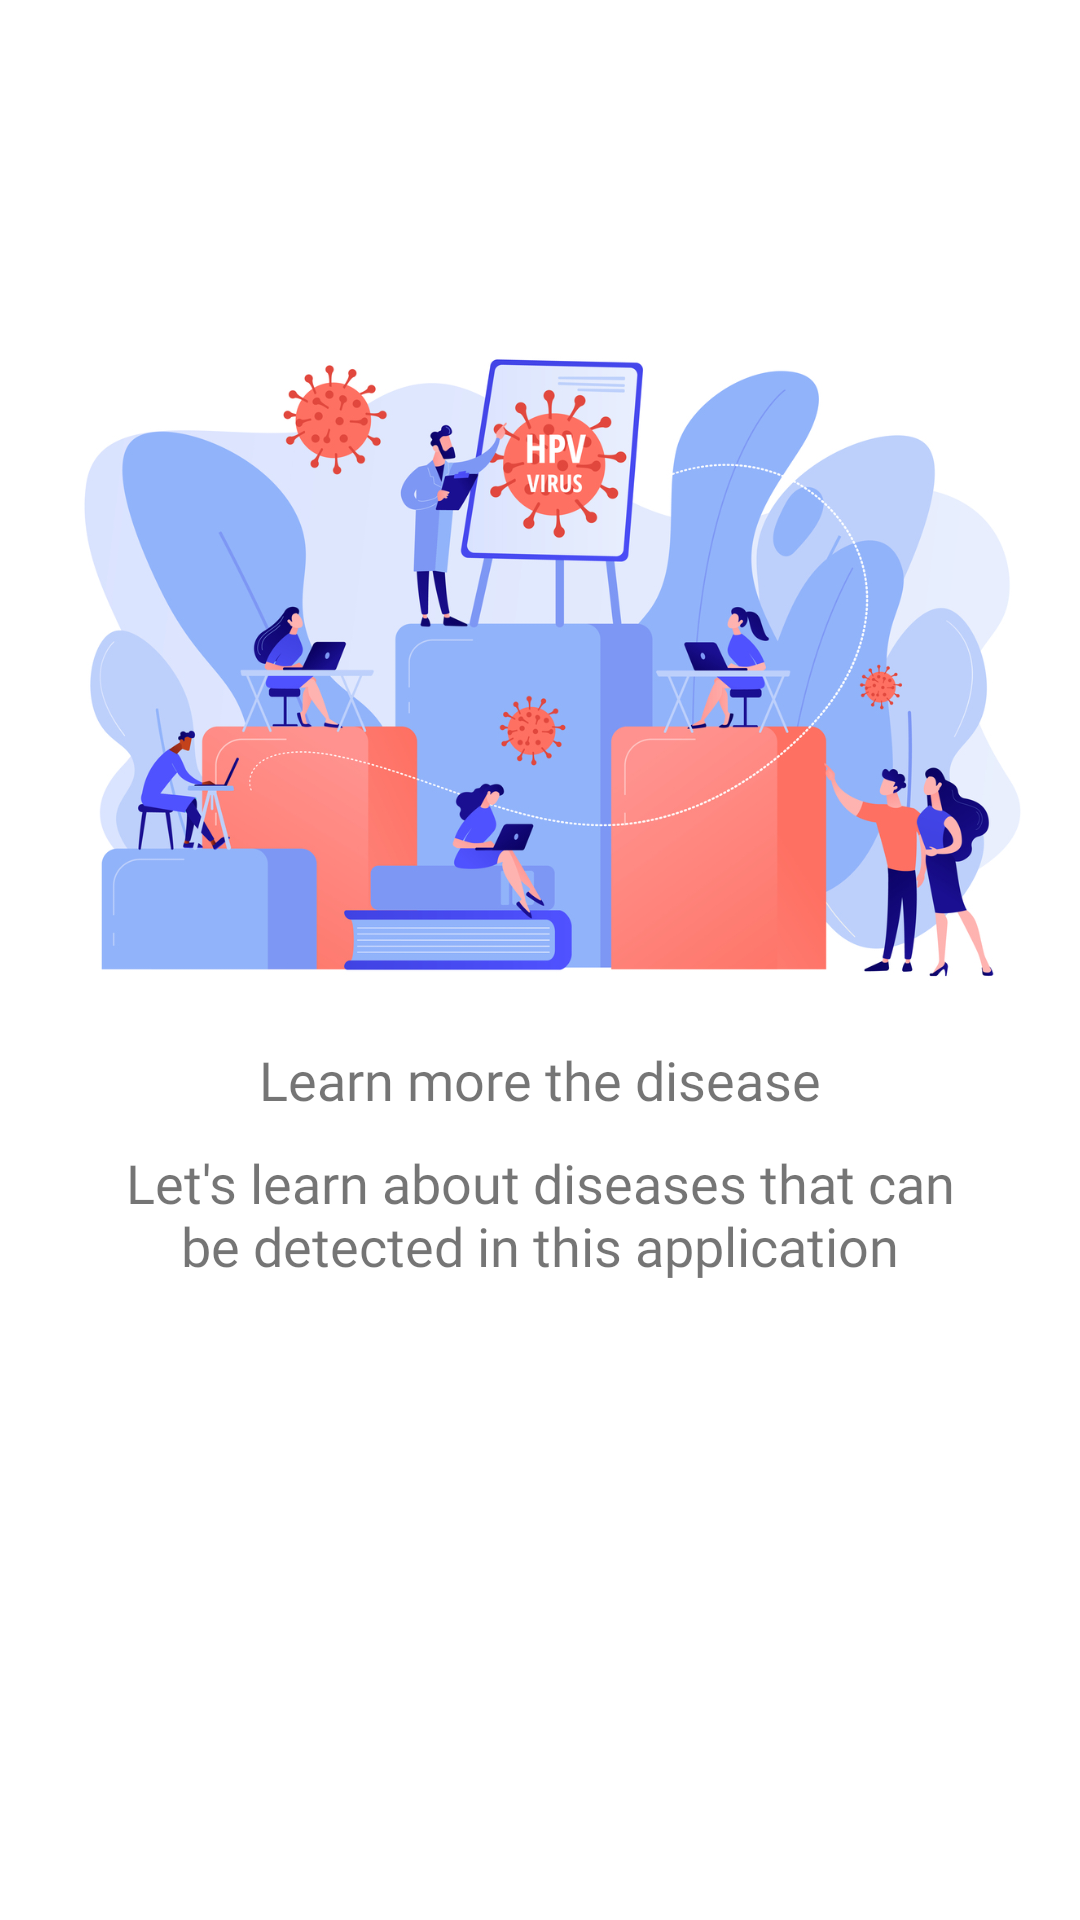

This screen was rendered from an Android layout file. Write that file and the resources it references.
<!-- AndroidManifest.xml: application theme Theme.Predixai -->
<!-- res/layout/second_onboarding.xml -->
<?xml version="1.0" encoding="utf-8"?>
<androidx.constraintlayout.widget.ConstraintLayout xmlns:android="http://schemas.android.com/apk/res/android"
    xmlns:app="http://schemas.android.com/apk/res-auto"
    android:layout_width="match_parent"
    android:layout_height="match_parent">

    <ImageView
        android:id="@+id/imageView"
        android:layout_width="350dp"
        android:layout_height="250dp"
        android:contentDescription="@string/poster_onboard"
        android:src="@drawable/second"
        app:layout_constraintBottom_toBottomOf="parent"
        app:layout_constraintEnd_toEndOf="parent"
        app:layout_constraintStart_toStartOf="parent"
        app:layout_constraintTop_toTopOf="parent"
        app:layout_constraintVertical_bias="0.25" />

    <TextView
        android:id="@+id/tv_onboard_title"
        android:layout_width="wrap_content"
        android:layout_height="wrap_content"
        android:fontFamily="@font/poppins_semi"
        android:text="@string/title_onboard_second"
        android:textSize="18sp"
        app:layout_constraintEnd_toEndOf="parent"
        app:layout_constraintStart_toStartOf="parent"
        app:layout_constraintTop_toBottomOf="@+id/imageView" />

    <TextView
        android:layout_width="0dp"
        android:layout_height="wrap_content"
        android:textAlignment="center"
        android:layout_marginTop="10dp"
        android:layout_marginStart="40dp"
        android:layout_marginEnd="40dp"
        android:text="@string/content_onboard_second"
        android:fontFamily="@font/poppins_regular"
        android:textSize="18sp"
        app:layout_constraintEnd_toEndOf="parent"
        app:layout_constraintStart_toStartOf="parent"
        app:layout_constraintTop_toBottomOf="@+id/tv_onboard_title" />


</androidx.constraintlayout.widget.ConstraintLayout>
<!-- resources referenced by this layout -->
<resources>
  <!-- drawable second: jpg bitmap (drawable, 414496 bytes) -->
  <string name="content_onboard_second">Let\'s learn about diseases that can be detected in this application</string>
  <string name="poster_onboard">Poster onboard</string>
  <string name="title_onboard_second">Learn more the disease</string>
  <style name="Theme.Predixai" parent="Theme.MaterialComponents.DayNight.NoActionBar">
          
          <item name="colorPrimary">@color/primaryColor</item>
          <item name="colorPrimaryVariant">@color/primaryDark</item>
          <item name="colorOnPrimary">@color/white</item>
          
          <item name="colorSecondary">@color/teal_200</item>
          <item name="colorSecondaryVariant">@color/teal_700</item>
          <item name="colorOnSecondary">@color/black</item>
          
          <item name="android:statusBarColor" tools:targetApi="l">?attr/colorPrimaryVariant</item>
          
      </style>
  <color name="primaryColor">#424242</color>
  <color name="primaryDark">#1b1b1b</color>
  <color name="white">#FFFFFFFF</color>
  <color name="teal_200">#FF03DAC5</color>
  <color name="teal_700">#FF018786</color>
  <color name="black">#FF000000</color>
</resources>
